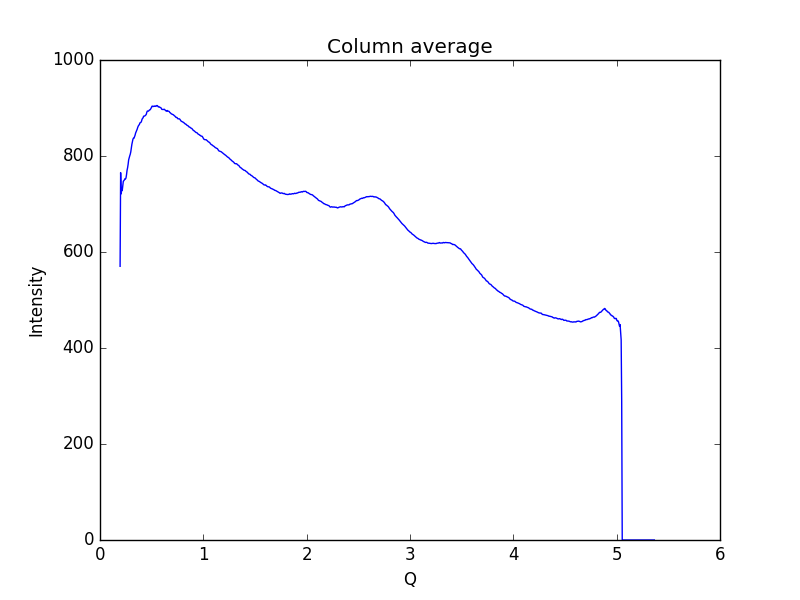

The table this chart was drawn from, first rows:
0.19448614755544588, 570.195
0.1997, 765.3
0.2048, 721.1
0.21, 731.4
0.2152, 727.9
0.2204, 737
0.2255, 747.4
0.2307, 748.5
0.2359, 750.1
0.2411, 752.5
0.2462, 752.1
0.2514, 754.2
0.2566, 761
0.2618, 770.1
0.2669, 775.4
0.2721, 782.6
0.2773, 792
0.2825, 796.5
0.2876, 800.2
0.2928, 803.7
0.298, 808.8
0.3032, 816.5
0.3083, 824.2
0.3135, 830.1
0.3187, 834.9
0.3239, 837.2
0.329, 837.1
0.3342, 840.2
0.3394, 843.3
0.3446, 847.8
0.3497, 850.4
0.3549, 853.4
0.3601, 856
0.3653, 859.7
0.3704, 862.5
0.3756, 864.2
0.3808, 865.5
0.386, 868.9
0.3911, 869.5
0.3963, 870.1
0.4015, 872.3
0.4067, 876.4
0.4118, 878.4
0.417, 879.6
0.4222, 883
0.4274, 883.2
0.4325, 883.3
0.4377, 884.3
0.4429, 885.3
0.4481, 886.9
0.4532, 891.4
0.4584, 893.7
0.4636, 893.6
0.4688, 893.4
0.4739, 894.8
0.4791, 896
0.4843, 896.2
0.4895, 897.6
0.4946, 899.7
0.4998, 902
0.505, 904.1
... 939 more rows
